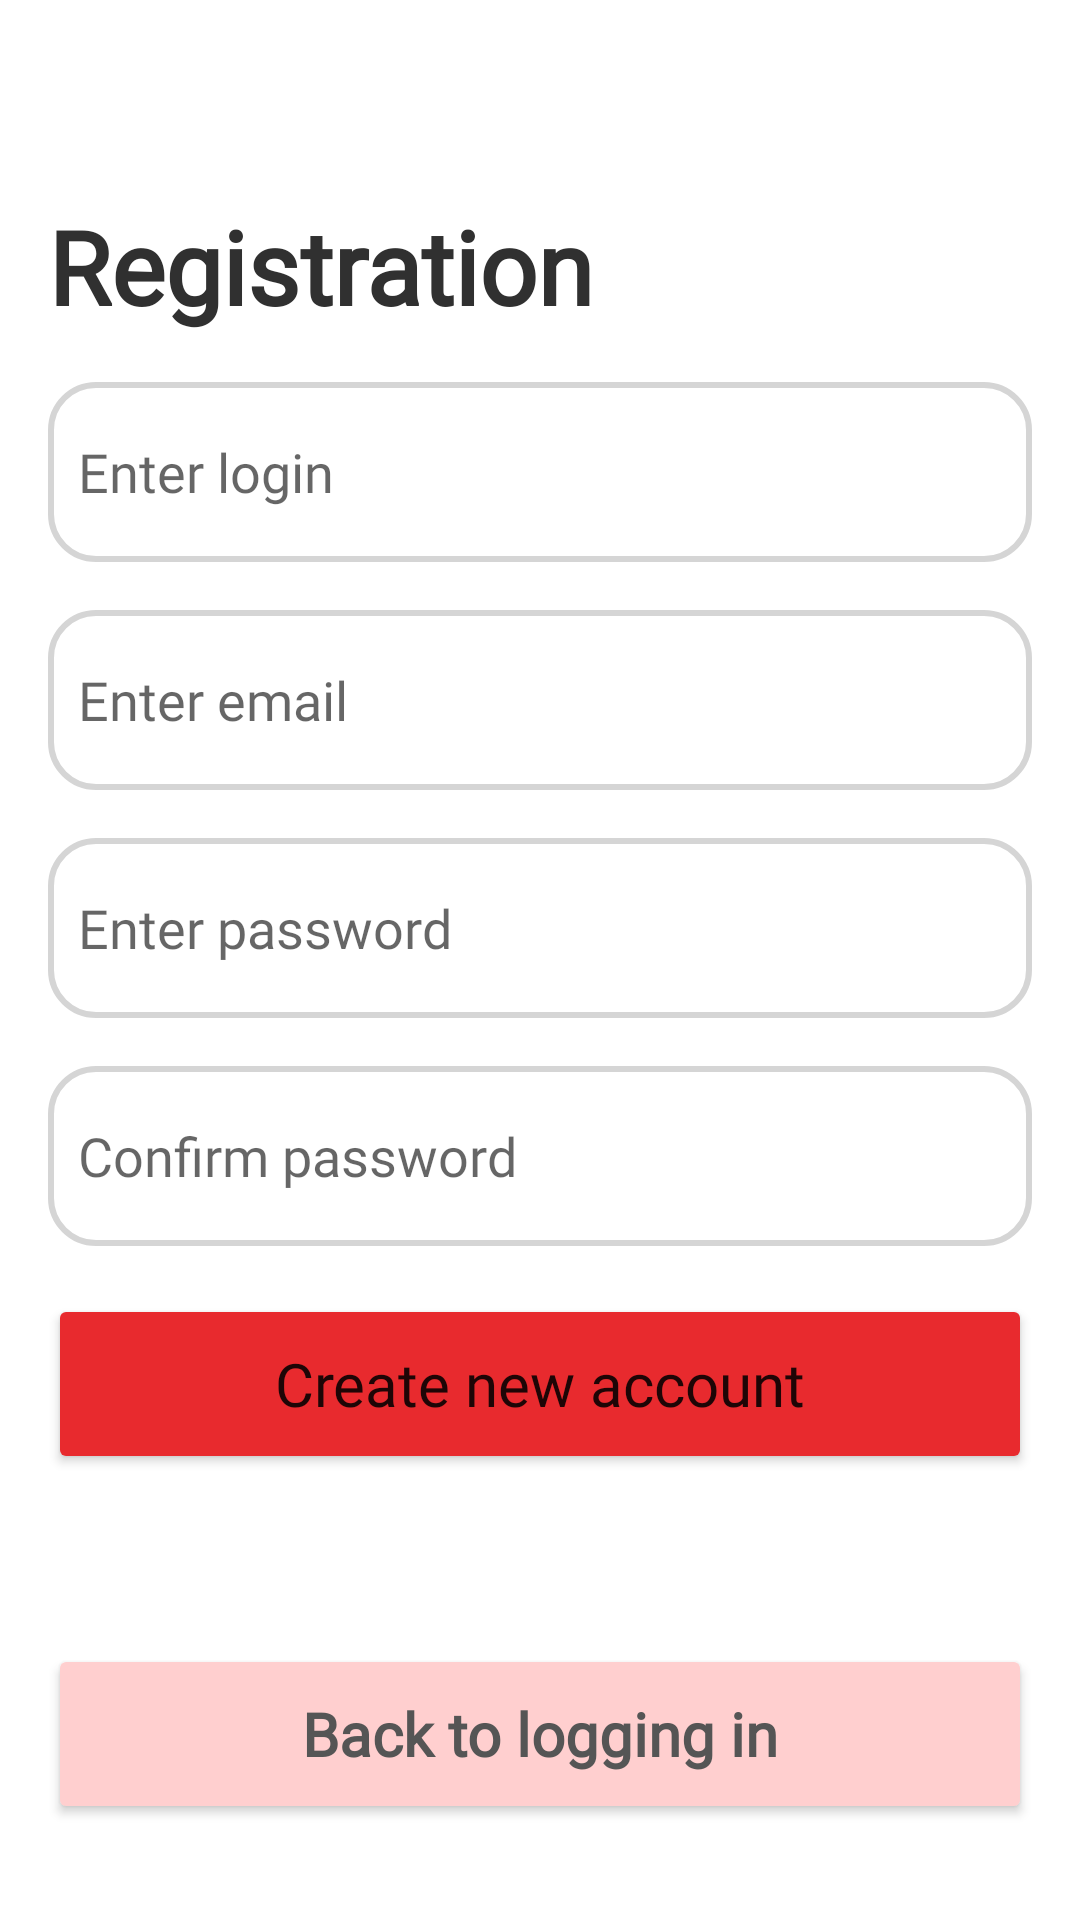

Android layout source for this screen:
<!-- AndroidManifest.xml: application theme Theme.NavTest -->
<!-- res/layout/fragment_register.xml -->
<?xml version="1.0" encoding="utf-8"?>
<androidx.constraintlayout.widget.ConstraintLayout xmlns:android="http://schemas.android.com/apk/res/android"
    xmlns:app="http://schemas.android.com/apk/res-auto"
    xmlns:tools="http://schemas.android.com/tools"
    android:id="@+id/reg"
    android:layout_width="match_parent"
    android:layout_height="match_parent"
    tools:context=".ui.register.RegisterFragment">

    <Button
        android:id="@+id/btnCreateAcc"
        android:layout_width="0dp"
        android:layout_height="60dp"
        android:layout_marginStart="16dp"
        android:layout_marginTop="16dp"
        android:layout_marginEnd="16dp"
        android:backgroundTint="#e82a2e"
        android:fontFamily="@font/inter"
        android:text="@string/reg_btn"
        android:textAllCaps="false"
        android:textSize="20sp"
        app:cornerRadius="15dip"
        app:layout_constraintEnd_toEndOf="parent"
        app:layout_constraintHorizontal_bias="1.0"
        app:layout_constraintStart_toStartOf="parent"
        app:layout_constraintTop_toBottomOf="@+id/etPasswordConfirm" />

    <TextView
        android:id="@+id/tvError"
        android:layout_width="match_parent"
        android:layout_height="wrap_content"
        android:textAlignment="center"
        android:textColor="@color/red"
        android:textSize="20sp"
        android:visibility="gone"
        app:layout_constraintStart_toStartOf="parent"
        app:layout_constraintTop_toBottomOf="@+id/btnCreateAcc" />

    <Button
        android:id="@+id/btnToLogin"
        android:layout_width="0dp"
        android:layout_height="60dp"
        android:layout_marginStart="16dp"
        android:layout_marginEnd="16dp"
        android:layout_marginBottom="32dp"
        android:backgroundTint="@color/light_red"
        android:fontFamily="@font/inter"
        android:text="@string/btn_to_log_in"
        android:textAllCaps="false"
        android:textColor="#555555"
        android:textSize="20sp"
        android:textStyle="bold"
        app:cornerRadius="15dip"
        app:layout_constraintBottom_toBottomOf="parent"
        app:layout_constraintEnd_toEndOf="parent"
        app:layout_constraintStart_toStartOf="parent" />

    <TextView
        android:id="@+id/tvReg"
        android:layout_width="0dp"
        android:layout_height="wrap_content"
        android:layout_marginStart="16dp"
        android:layout_marginEnd="16dp"
        android:fontFamily="@font/inter"
        android:text="@string/registration_text"
        android:textColor="#303030"
        android:textSize="34sp"
        android:textStyle="bold"
        app:layout_constraintBottom_toBottomOf="parent"
        app:layout_constraintEnd_toEndOf="parent"
        app:layout_constraintHorizontal_bias="0.0"
        app:layout_constraintStart_toStartOf="parent"
        app:layout_constraintTop_toTopOf="parent"
        app:layout_constraintVertical_bias="0.111" />

    <EditText
        android:id="@+id/etPassword"
        android:layout_width="0dp"
        android:layout_height="60dp"
        android:layout_marginStart="16dp"
        android:layout_marginTop="16dp"
        android:layout_marginEnd="16dp"
        android:background="@drawable/edit_text_log_in"
        android:ems="10"
        android:fontFamily="@font/inter"
        android:hint="@string/enter_password"
        android:inputType="textPassword"
        app:layout_constraintEnd_toEndOf="parent"
        app:layout_constraintHorizontal_bias="0.0"
        app:layout_constraintStart_toStartOf="parent"
        app:layout_constraintTop_toBottomOf="@+id/etEmailAddress"
        android:autofillHints="password" />

    <EditText
        android:id="@+id/etPasswordConfirm"
        android:layout_width="0dp"
        android:layout_height="60dp"
        android:layout_marginStart="16dp"
        android:layout_marginTop="16dp"
        android:layout_marginEnd="16dp"
        android:background="@drawable/edit_text_log_in"
        android:ems="10"
        android:fontFamily="@font/inter"
        android:hint="@string/confirm_password"
        android:inputType="textPassword"
        app:layout_constraintEnd_toEndOf="parent"
        app:layout_constraintHorizontal_bias="0.0"
        app:layout_constraintStart_toStartOf="parent"
        app:layout_constraintTop_toBottomOf="@+id/etPassword"
        android:importantForAutofill="no" />

    <EditText
        android:id="@+id/etUserLogin"
        android:layout_width="0dp"
        android:layout_height="60dp"
        android:layout_marginStart="16dp"
        android:layout_marginTop="16dp"
        android:layout_marginEnd="16dp"
        android:background="@drawable/edit_text_log_in"
        android:ems="10"
        android:fontFamily="@font/inter"
        android:hint="@string/enter_login"
        android:inputType="text"
        app:layout_constraintEnd_toEndOf="parent"
        app:layout_constraintHorizontal_bias="0.0"
        app:layout_constraintStart_toStartOf="parent"
        app:layout_constraintTop_toBottomOf="@+id/tvReg"
        android:autofillHints="username" />

    <EditText
        android:id="@+id/etEmailAddress"
        android:layout_width="0dp"
        android:layout_height="60dp"
        android:layout_marginStart="16dp"
        android:layout_marginTop="16dp"
        android:layout_marginEnd="16dp"
        android:background="@drawable/edit_text_log_in"
        android:ems="10"
        android:fontFamily="@font/inter"
        android:hint="@string/enter_email"
        android:inputType="textEmailAddress"
        app:layout_constraintEnd_toEndOf="parent"
        app:layout_constraintHorizontal_bias="0.0"
        app:layout_constraintStart_toStartOf="parent"
        app:layout_constraintTop_toBottomOf="@+id/etUserLogin"
        android:autofillHints="emailAddress" />

</androidx.constraintlayout.widget.ConstraintLayout>
<!-- resources referenced by this layout -->
<resources>
  <color name="light_red">#FFCFCF</color>
  <color name="red">#FF0000</color>
  <!-- drawable edit_text_log_in (drawable) -->
  <?xml version="1.0" encoding="UTF-8"?>
  <shape xmlns:android="http://schemas.android.com/apk/res/android">
      <solid android:color="#00FFFFFF" />
      <stroke
          android:width="2dp"
          android:color="#D5D5D5" />
      <corners android:radius="15dp" />
      <padding
          android:bottom="10dp"
          android:left="10dp"
          android:right="10dp"
          android:top="10dp" />
  </shape>
  <string name="btn_to_log_in">Back to logging in</string>
  <string name="confirm_password">Confirm password</string>
  <string name="enter_email">Enter email</string>
  <string name="enter_login">Enter login</string>
  <string name="enter_password">Enter password</string>
  <string name="reg_btn">Create new account</string>
  <string name="registration_text">Registration</string>
  <style name="Theme.NavTest" parent="Theme.MaterialComponents.DayNight.DarkActionBar">
          
          <item name="colorPrimary">@color/purple_500</item>
          <item name="colorPrimaryVariant">@color/purple_700</item>
          <item name="colorOnPrimary">@color/white</item>
          
          <item name="colorSecondary">@color/teal_200</item>
          <item name="colorSecondaryVariant">@color/teal_700</item>
          <item name="colorOnSecondary">@color/black</item>
          
          <item name="android:statusBarColor">@color/main_red</item>
          
      </style>
  <color name="purple_500">#FF6200EE</color>
  <color name="purple_700">#FF3700B3</color>
  <color name="white">#FFFFFFFF</color>
  <color name="teal_200">#FF03DAC5</color>
  <color name="teal_700">#FF018786</color>
  <color name="black">#FF000000</color>
  <color name="main_red">#e82a2e</color>
</resources>
